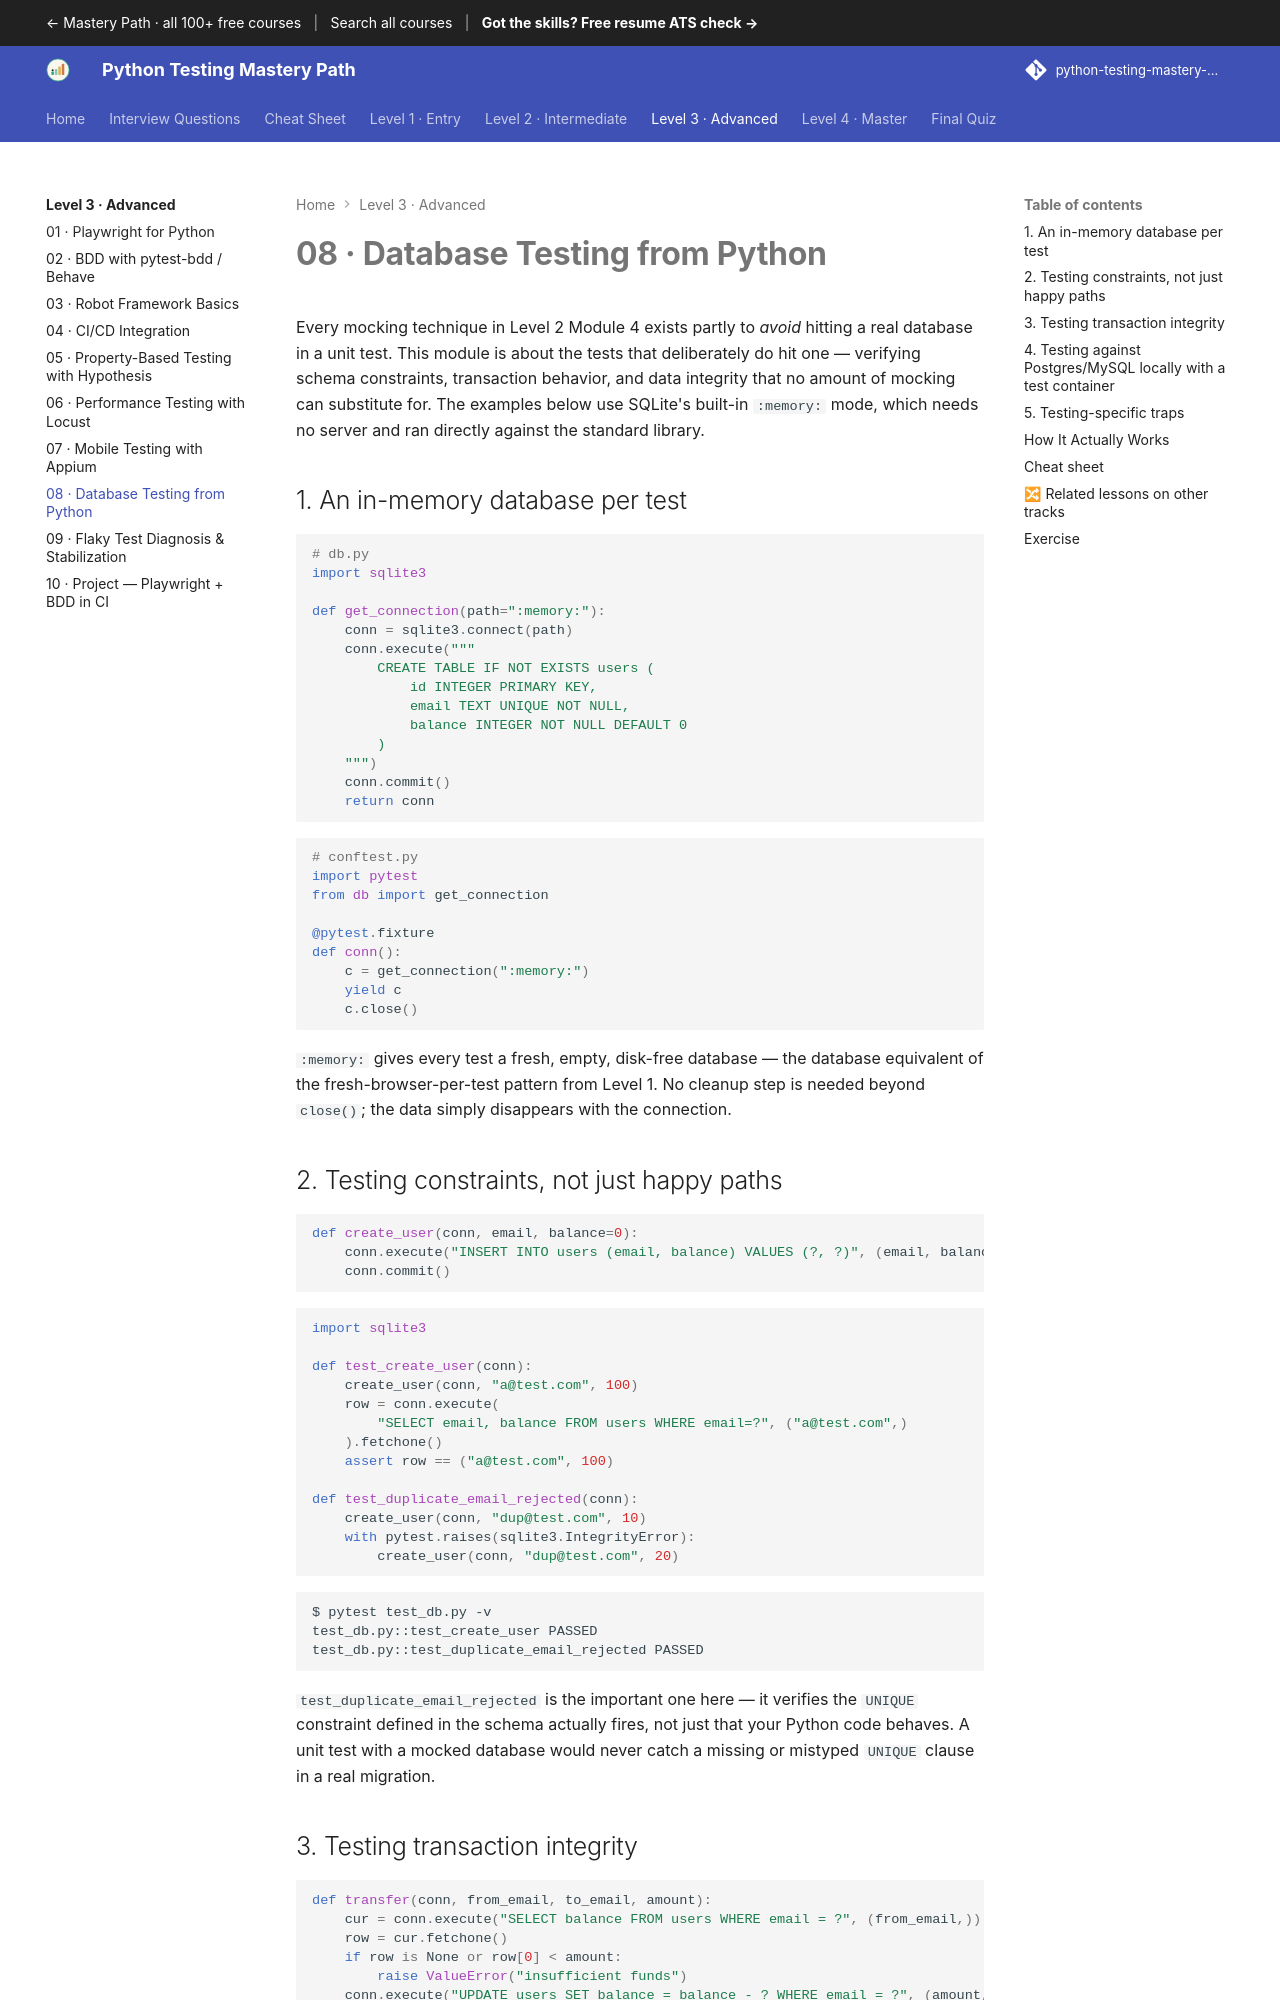

repository: SIGILIPELLI/python-testing-mastery-path · page: level-3/08-database-testing/index.html · generator: mkdocs

---
description: "Database Testing from Python — Every mocking technique in Level 2 Module 4 exists partly to avoid hitting a real database in a unit test. This module is…"
---

# 08 · Database Testing from Python

Every mocking technique in Level 2 Module 4 exists partly to *avoid* hitting a
real database in a unit test. This module is about the tests that
deliberately do hit one — verifying schema constraints, transaction behavior,
and data integrity that no amount of mocking can substitute for. The examples
below use SQLite's built-in `:memory:` mode, which needs no server and ran
directly against the standard library.

## 1. An in-memory database per test

```python
# db.py
import sqlite3

def get_connection(path=":memory:"):
    conn = sqlite3.connect(path)
    conn.execute("""
        CREATE TABLE IF NOT EXISTS users (
            id INTEGER PRIMARY KEY,
            email TEXT UNIQUE NOT NULL,
            balance INTEGER NOT NULL DEFAULT 0
        )
    """)
    conn.commit()
    return conn
```

```python
# conftest.py
import pytest
from db import get_connection

@pytest.fixture
def conn():
    c = get_connection(":memory:")
    yield c
    c.close()
```

`:memory:` gives every test a fresh, empty, disk-free database — the database
equivalent of the fresh-browser-per-test pattern from Level 1. No cleanup
step is needed beyond `close()`; the data simply disappears with the
connection.

## 2. Testing constraints, not just happy paths

```python
def create_user(conn, email, balance=0):
    conn.execute("INSERT INTO users (email, balance) VALUES (?, ?)", (email, balance))
    conn.commit()
```

```python
import sqlite3

def test_create_user(conn):
    create_user(conn, "a@test.com", 100)
    row = conn.execute(
        "SELECT email, balance FROM users WHERE email=?", ("a@test.com",)
    ).fetchone()
    assert row == ("a@test.com", 100)

def test_duplicate_email_rejected(conn):
    create_user(conn, "dup@test.com", 10)
    with pytest.raises(sqlite3.IntegrityError):
        create_user(conn, "dup@test.com", 20)
```

```text
$ pytest test_db.py -v
test_db.py::test_create_user PASSED
test_db.py::test_duplicate_email_rejected PASSED
```

`test_duplicate_email_rejected` is the important one here — it verifies the
`UNIQUE` constraint defined in the schema actually fires, not just that your
Python code behaves. A unit test with a mocked database would never catch a
missing or mistyped `UNIQUE` clause in a real migration.
